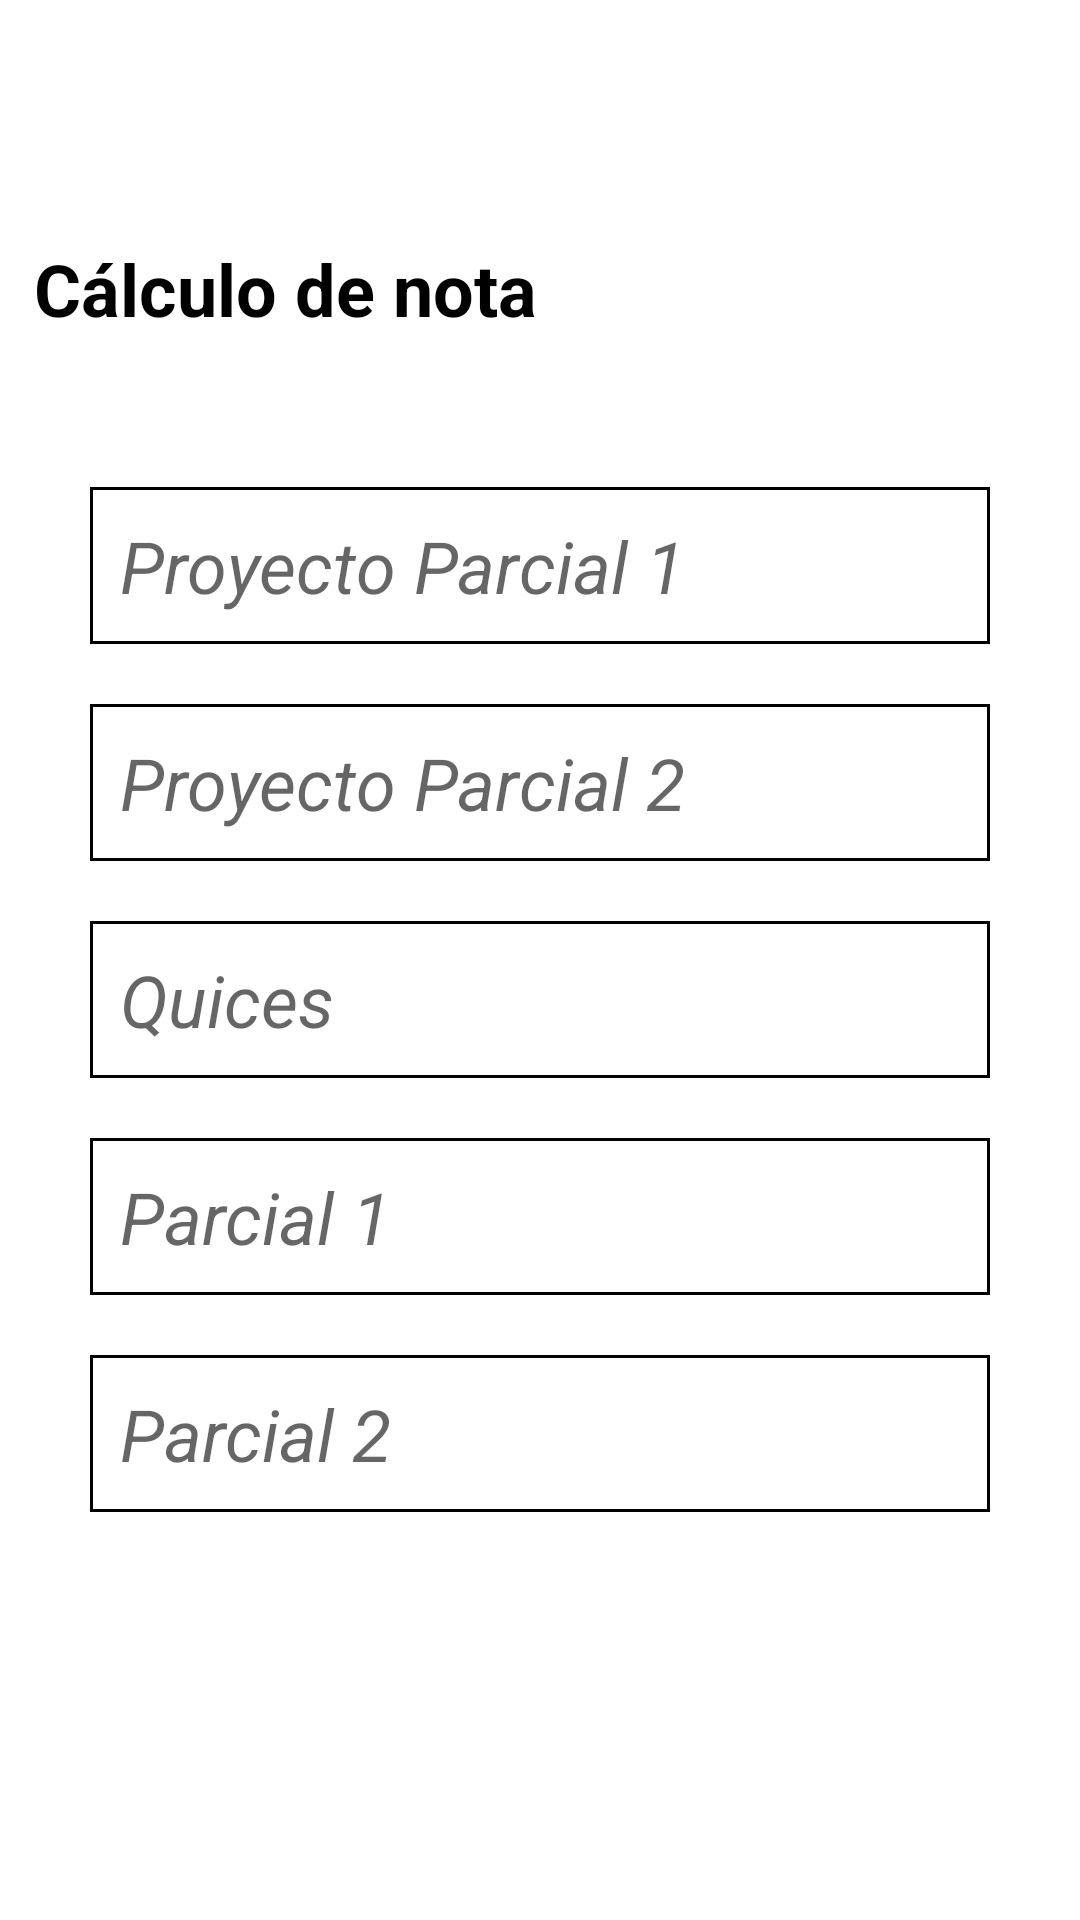

Layout XML and referenced resources for this Android screen:
<!-- AndroidManifest.xml: application theme Theme.PromedioSemana3 -->
<!-- res/layout/activity_calculo_promedio.xml -->
<?xml version="1.0" encoding="utf-8"?>
<androidx.constraintlayout.widget.ConstraintLayout xmlns:android="http://schemas.android.com/apk/res/android"
    xmlns:app="http://schemas.android.com/apk/res-auto"
    xmlns:tools="http://schemas.android.com/tools"
    android:id="@+id/fondo"
    android:layout_width="match_parent"
    android:layout_height="match_parent"
    tools:context=".calculoPromedio">

    <TextView
        android:id="@+id/calculoTIttle"
        android:layout_width="wrap_content"
        android:layout_height="wrap_content"
        android:layout_marginStart="30dp"
        android:layout_marginTop="80dp"
        android:layout_marginEnd="200dp"
        android:text="Cálculo de nota"
        android:textColor="#000000"
        android:textSize="24sp"
        android:textStyle="bold"
        app:layout_constraintEnd_toEndOf="parent"
        app:layout_constraintStart_toStartOf="parent"
        app:layout_constraintTop_toTopOf="parent" />

    <EditText
        android:id="@+id/nota1"
        android:layout_width="0dp"
        android:layout_height="wrap_content"
        android:layout_marginStart="30dp"
        android:layout_marginTop="50dp"
        android:layout_marginEnd="30dp"
        android:background="@drawable/borderedittext"
        android:ems="10"
        android:hint="Proyecto Parcial 1"
        android:inputType="textPersonName"
        android:padding="10dp"
        android:selectAllOnFocus="false"
        android:singleLine="false"
        android:textSize="24sp"
        android:textStyle="italic"
        app:layout_constraintEnd_toEndOf="parent"
        app:layout_constraintStart_toStartOf="parent"
        app:layout_constraintTop_toBottomOf="@+id/calculoTIttle" />

    <EditText
        android:id="@+id/nota2"
        android:layout_width="0dp"
        android:layout_height="wrap_content"
        android:layout_marginStart="30dp"
        android:layout_marginTop="20dp"
        android:layout_marginEnd="30dp"
        android:background="@drawable/borderedittext"
        android:ems="10"
        android:hint="Proyecto Parcial 2"
        android:inputType="textPersonName"
        android:padding="10dp"
        android:textSize="24sp"
        android:textStyle="italic"
        app:layout_constraintEnd_toEndOf="parent"
        app:layout_constraintHorizontal_bias="0.0"
        app:layout_constraintStart_toStartOf="parent"
        app:layout_constraintTop_toBottomOf="@+id/nota1" />

    <EditText
        android:id="@+id/nota3"
        android:layout_width="0dp"
        android:layout_height="wrap_content"
        android:layout_marginStart="30dp"
        android:layout_marginTop="20dp"
        android:layout_marginEnd="30dp"
        android:background="@drawable/borderedittext"
        android:ems="10"
        android:hint="Quices"
        android:inputType="textPersonName"
        android:padding="10dp"
        android:textSize="24sp"
        android:textStyle="italic"
        app:layout_constraintEnd_toEndOf="parent"
        app:layout_constraintHorizontal_bias="0.0"
        app:layout_constraintStart_toStartOf="parent"
        app:layout_constraintTop_toBottomOf="@+id/nota2" />

    <EditText
        android:id="@+id/nota4"
        android:layout_width="0dp"
        android:layout_height="wrap_content"
        android:layout_marginStart="30dp"
        android:layout_marginTop="20dp"
        android:layout_marginEnd="30dp"
        android:background="@drawable/borderedittext"
        android:ems="10"
        android:hint="Parcial 1"
        android:inputType="textPersonName"
        android:padding="10dp"
        android:textSize="24sp"
        android:textStyle="italic"
        app:layout_constraintEnd_toEndOf="parent"
        app:layout_constraintHorizontal_bias="0.0"
        app:layout_constraintStart_toStartOf="parent"
        app:layout_constraintTop_toBottomOf="@+id/nota3" />

    <EditText
        android:id="@+id/nota5"
        android:layout_width="0dp"
        android:layout_height="wrap_content"
        android:layout_marginStart="30dp"
        android:layout_marginTop="20dp"
        android:layout_marginEnd="30dp"
        android:background="@drawable/borderedittext"
        android:ems="10"
        android:hint="Parcial 2"
        android:inputType="textPersonName"
        android:padding="10dp"
        android:textSize="24sp"
        android:textStyle="italic"
        app:layout_constraintEnd_toEndOf="parent"
        app:layout_constraintHorizontal_bias="0.0"
        app:layout_constraintStart_toStartOf="parent"
        app:layout_constraintTop_toBottomOf="@+id/nota4" />

    <Button
        android:id="@+id/calcularBtn"
        android:layout_width="wrap_content"
        android:layout_height="wrap_content"
        android:layout_marginTop="80dp"
        android:layout_marginBottom="150dp"
        android:text="Calcular"
        android:textSize="24sp"
        app:layout_constraintBottom_toBottomOf="parent"
        app:layout_constraintEnd_toEndOf="parent"
        app:layout_constraintStart_toStartOf="parent"
        app:layout_constraintTop_toBottomOf="@+id/nota5" />
</androidx.constraintlayout.widget.ConstraintLayout>
<!-- resources referenced by this layout -->
<resources>
  <!-- drawable borderedittext (drawable) -->
  <?xml version="1.0" encoding="utf-8"?>
  <shape android:shape="rectangle"
      xmlns:android="http://schemas.android.com/apk/res/android">
      <stroke android:width="1dp" android:color="@color/black"></stroke>
  </shape>
  <style name="Theme.PromedioSemana3" parent="Theme.MaterialComponents.DayNight.DarkActionBar">
          
          <item name="colorPrimary">@color/purple_500</item>
          <item name="colorPrimaryVariant">@color/purple_700</item>
          <item name="colorOnPrimary">@color/white</item>
          
          <item name="colorSecondary">@color/teal_200</item>
          <item name="colorSecondaryVariant">@color/teal_700</item>
          <item name="colorOnSecondary">@color/black</item>
          
          <item name="android:statusBarColor" tools:targetApi="l">?attr/colorPrimaryVariant</item>
          
      </style>
  <!-- not gathered from this repository: default colours our renderer supplied (Android Studio template values) -->
  <color name="purple_500">#FF6200EE</color>
  <color name="purple_700">#FF3700B3</color>
  <color name="teal_200">#FF03DAC5</color>
  <color name="teal_700">#FF018786</color>
  <color name="black">#FF000000</color>
  <color name="white">#FFFFFFFF</color>
</resources>
